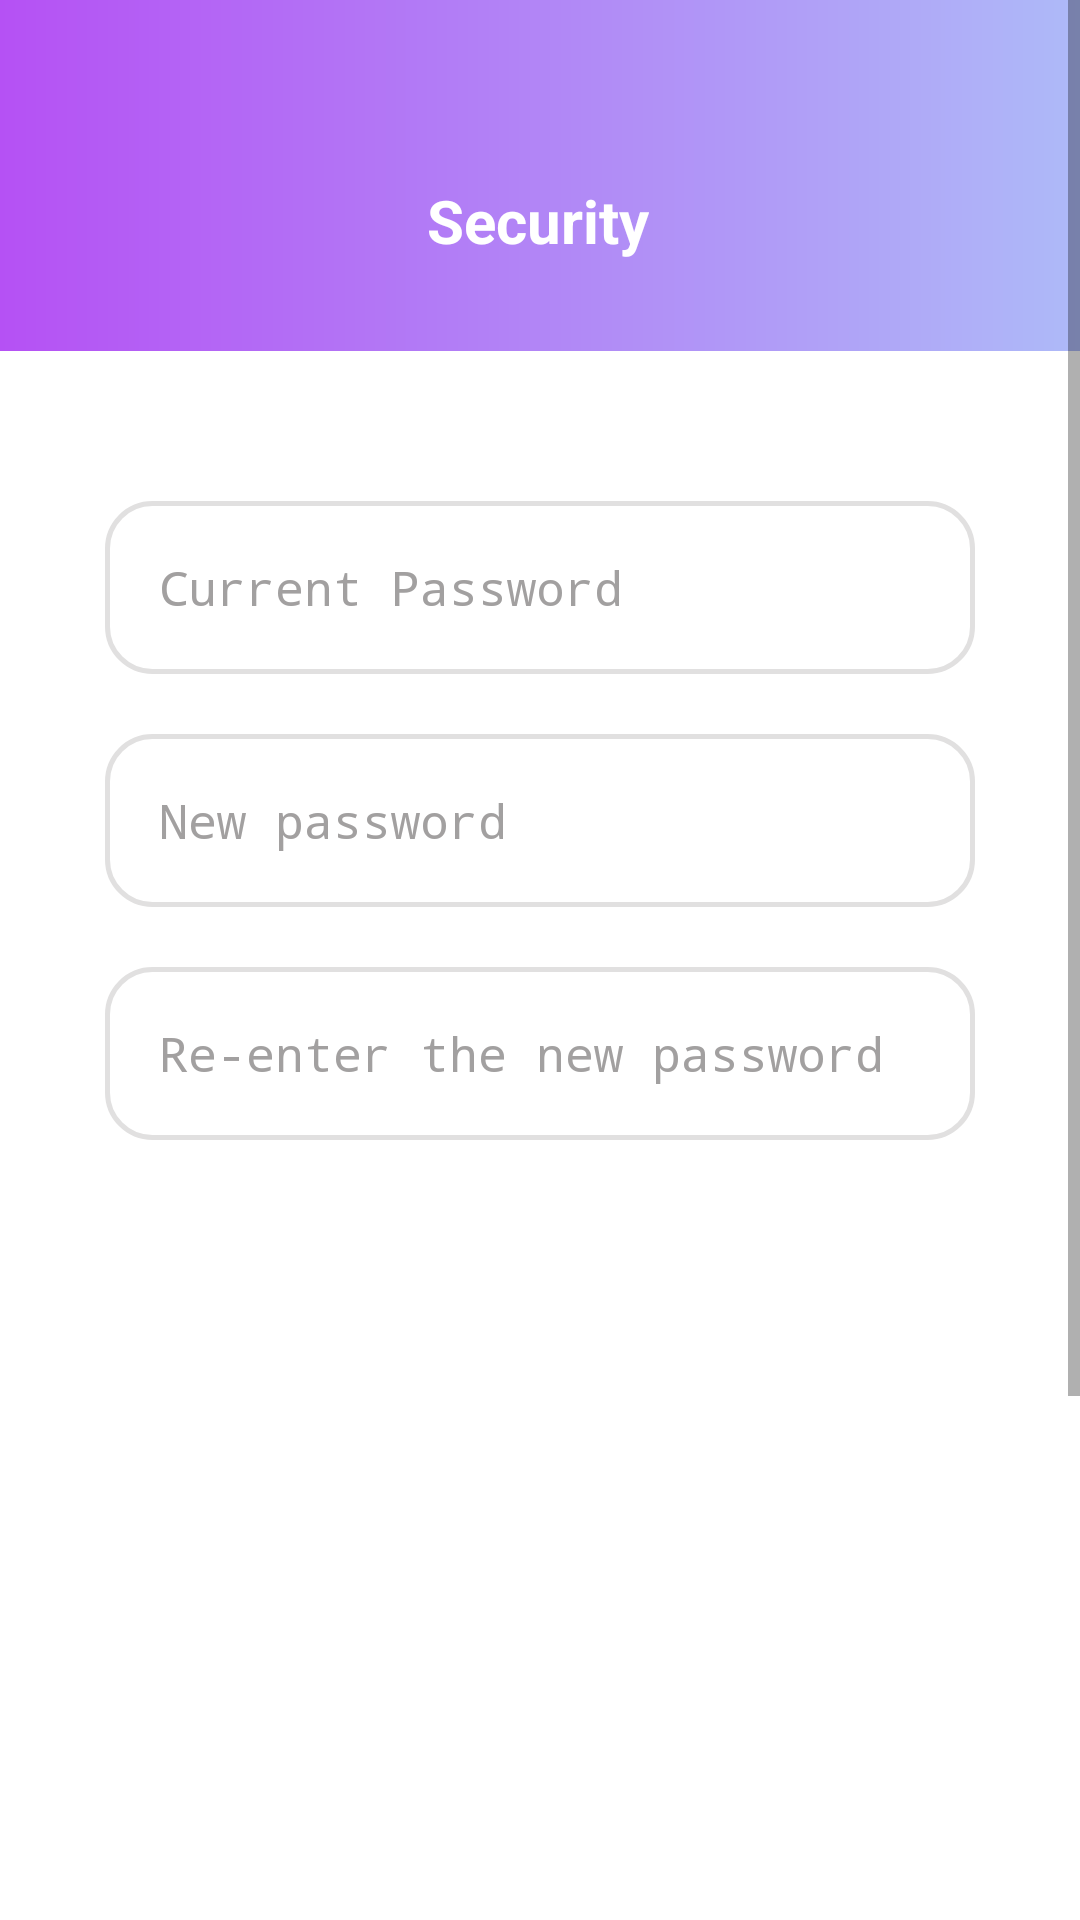

Produce the Android XML layout that renders to this screen, including the resource entries it uses.
<!-- AndroidManifest.xml: activity theme Theme.AppCompat.Light.NoActionBar.FullScreen -->
<!-- res/layout/activity_security.xml -->
<?xml version="1.0" encoding="utf-8"?>
<ScrollView xmlns:android="http://schemas.android.com/apk/res/android"
    xmlns:app="http://schemas.android.com/apk/res-auto"
    xmlns:tools="http://schemas.android.com/tools"
    android:layout_width="match_parent"
    android:layout_height="match_parent"
    android:background="#F8F7F7">

    <androidx.constraintlayout.widget.ConstraintLayout

        android:id="@+id/securityConstLayout"
        android:layout_width="match_parent"
        android:layout_height="wrap_content"
        android:background="@color/whiteColor"
        tools:context=".ui.activities.edit_account.SecurityActivity">


        <androidx.constraintlayout.widget.ConstraintLayout
            android:id="@+id/HeaderSEC"
            android:layout_width="match_parent"
            android:layout_height="wrap_content"
            android:background="@drawable/header"
            app:layout_constraintEnd_toEndOf="parent"
            app:layout_constraintStart_toStartOf="parent"
            app:layout_constraintTop_toTopOf="parent">


            <TextView
                android:id="@+id/titleSEC"
                android:layout_width="wrap_content"
                android:layout_height="wrap_content"
                android:layout_marginTop="60dp"
                android:layout_marginBottom="30dp"
                android:text="Security"
                android:textColor="@color/whiteColor"
                android:textSize="20sp"
                android:textStyle="bold"
                app:layout_constraintBottom_toBottomOf="parent"
                app:layout_constraintEnd_toEndOf="parent"
                app:layout_constraintHorizontal_bias="0.498"
                app:layout_constraintStart_toStartOf="parent"
                app:layout_constraintTop_toTopOf="parent"
                app:layout_constraintVertical_bias="0.0" />

            <ImageView
                android:id="@+id/backSEC"
                android:layout_width="wrap_content"
                android:layout_height="wrap_content"
                android:layout_marginStart="30dp"
                android:layout_marginTop="60dp"
                android:layout_marginEnd="371dp"
                app:layout_constraintEnd_toEndOf="parent"
                app:layout_constraintHorizontal_bias="0.0"
                app:layout_constraintStart_toStartOf="parent"
                app:layout_constraintTop_toTopOf="parent"
                app:srcCompat="@drawable/ic_back" />

        </androidx.constraintlayout.widget.ConstraintLayout>


        <EditText
            android:id="@+id/currPass1"
            android:layout_width="0dp"
            android:layout_height="wrap_content"
            android:layout_marginStart="35dp"
            android:layout_marginTop="50dp"
            android:layout_marginEnd="35dp"
            android:background="@drawable/round_label2"
            android:ems="10"
            android:hint="Current Password"
            android:inputType="textPassword"
            android:padding="18dp"
            android:selectAllOnFocus="false"
            android:textColor="@color/lightGrayColor"
            android:textColorHint="@color/lightGrayColor"
            android:textSize="16dp"
            app:layout_constraintEnd_toEndOf="parent"
            app:layout_constraintHorizontal_bias="0.0"
            app:layout_constraintStart_toStartOf="parent"
            app:layout_constraintTop_toBottomOf="@+id/HeaderSEC" />

        <EditText
            android:id="@+id/newPass1"
            android:layout_width="0dp"
            android:layout_height="wrap_content"
            android:layout_marginStart="35dp"
            android:layout_marginTop="20dp"
            android:layout_marginEnd="35dp"
            android:background="@drawable/round_label2"
            android:ems="10"
            android:hint="New password"
            android:inputType="textPassword"
            android:padding="18dp"
            android:selectAllOnFocus="false"
            android:textColor="@color/lightGrayColor"
            android:textColorHint="@color/lightGrayColor"
            android:textSize="16dp"
            app:layout_constraintEnd_toEndOf="parent"
            app:layout_constraintHorizontal_bias="0.0"
            app:layout_constraintStart_toStartOf="parent"
            app:layout_constraintTop_toBottomOf="@+id/currPass1" />

        <EditText
            android:id="@+id/confPass1"
            android:layout_width="0dp"
            android:layout_height="wrap_content"
            android:layout_marginStart="35dp"
            android:layout_marginTop="20dp"
            android:layout_marginEnd="35dp"
            android:background="@drawable/round_label2"
            android:ems="10"
            android:hint="Re-enter the new password"
            android:inputType="textPassword"
            android:padding="18dp"
            android:selectAllOnFocus="false"
            android:textColor="@color/lightGrayColor"
            android:textColorHint="@color/lightGrayColor"
            android:textSize="16dp"
            app:layout_constraintEnd_toEndOf="parent"
            app:layout_constraintHorizontal_bias="0.0"
            app:layout_constraintStart_toStartOf="parent"
            app:layout_constraintTop_toBottomOf="@+id/newPass1" />

        <Button
            android:id="@+id/SaveSec"
            android:layout_width="wrap_content"
            android:layout_height="40dp"
            android:layout_marginStart="53dp"
            android:layout_marginTop="310dp"
            android:layout_marginEnd="45dp"
            android:layout_marginBottom="150dp"
            android:background="@drawable/round_button"
            android:backgroundTint="@color/purpleColor"
            android:padding="14dp"
            android:text="Save changes"
            android:textColor="@color/whiteColor"
            android:textSize="10dp"
            android:textStyle="normal"
            app:layout_constraintBottom_toBottomOf="parent"
            app:layout_constraintEnd_toEndOf="parent"
            app:layout_constraintHorizontal_bias="1.0"
            app:layout_constraintStart_toStartOf="parent"
            app:layout_constraintTop_toBottomOf="@+id/confPass1"
            app:layout_constraintVertical_bias="0.0" />

    </androidx.constraintlayout.widget.ConstraintLayout>


</ScrollView>
<!-- resources referenced by this layout -->
<resources>
  <color name="lightGrayColor">#A2A0A0</color>
  <color name="purpleColor">#B551F4</color>
  <color name="whiteColor">#FFFFFF</color>
  <!-- drawable header (drawable) -->
  <?xml version="1.0" encoding="utf-8"?>
  <shape xmlns:android="http://schemas.android.com/apk/res/android"
      android:shape="rectangle" >
  
      <gradient
          android:angle="180"
          android:endColor="@color/purpleColor"
          android:startColor="@color/blueColor"
          android:type="linear" />
  
  </shape>
  <!-- drawable ic_back (drawable) -->
  <vector android:height="24dp" android:viewportHeight="512"
      android:viewportWidth="512" android:width="24dp" xmlns:android="http://schemas.android.com/apk/res/android">
      <path android:fillColor="@color/whiteColor" android:pathData="M492,236H68.442l70.164,-69.824c7.829,-7.792 7.859,-20.455 0.067,-28.284c-7.792,-7.83 -20.456,-7.859 -28.285,-0.068l-104.504,104c-0.007,0.006 -0.012,0.013 -0.018,0.019c-7.809,7.792 -7.834,20.496 -0.002,28.314c0.007,0.006 0.012,0.013 0.018,0.019l104.504,104c7.828,7.79 20.492,7.763 28.285,-0.068c7.792,-7.829 7.762,-20.492 -0.067,-28.284L68.442,276H492c11.046,0 20,-8.954 20,-20C512,244.954 503.046,236 492,236z"/>
  </vector>
  <!-- drawable round_button (drawable) -->
  <?xml version="1.0" encoding="utf-8"?>
  <shape
      xmlns:android="http://schemas.android.com/apk/res/android">
  
      <solid
          android:color="@color/whiteColor" />
  
      <stroke
          android:width="0.2dp"
          android:color="#D5D5D5" />
  
      <corners
          android:radius="70dp"/>
  
  </shape>
  <!-- drawable round_label2 (drawable) -->
  <?xml version="1.0" encoding="utf-8"?>
  <shape xmlns:android="http://schemas.android.com/apk/res/android"
      android:shape="rectangle">
  
      <solid android:color="#23FFFCFC" />
      <stroke
          android:width="1.5dp"
          android:color="#E1E0E0" />
      <corners android:radius="15dp"/>
  </shape>
  <style name="Theme.AppCompat.Light.NoActionBar.FullScreen" parent="@style/Theme.AppCompat.Light.NoActionBar">
          <item name="android:windowNoTitle">true</item>
          <item name="android:windowActionBar">false</item>
          <item name="android:windowFullscreen">false</item>
          <item name="android:windowLightStatusBar">true</item>
          <item name="android:windowTranslucentStatus">true</item>
          <item name="android:navigationBarColor">@color/whiteColor</item>
          <item name="android:windowLightNavigationBar">true</item>
      </style>
  <color name="blueColor">#AEBAF8</color>
</resources>
